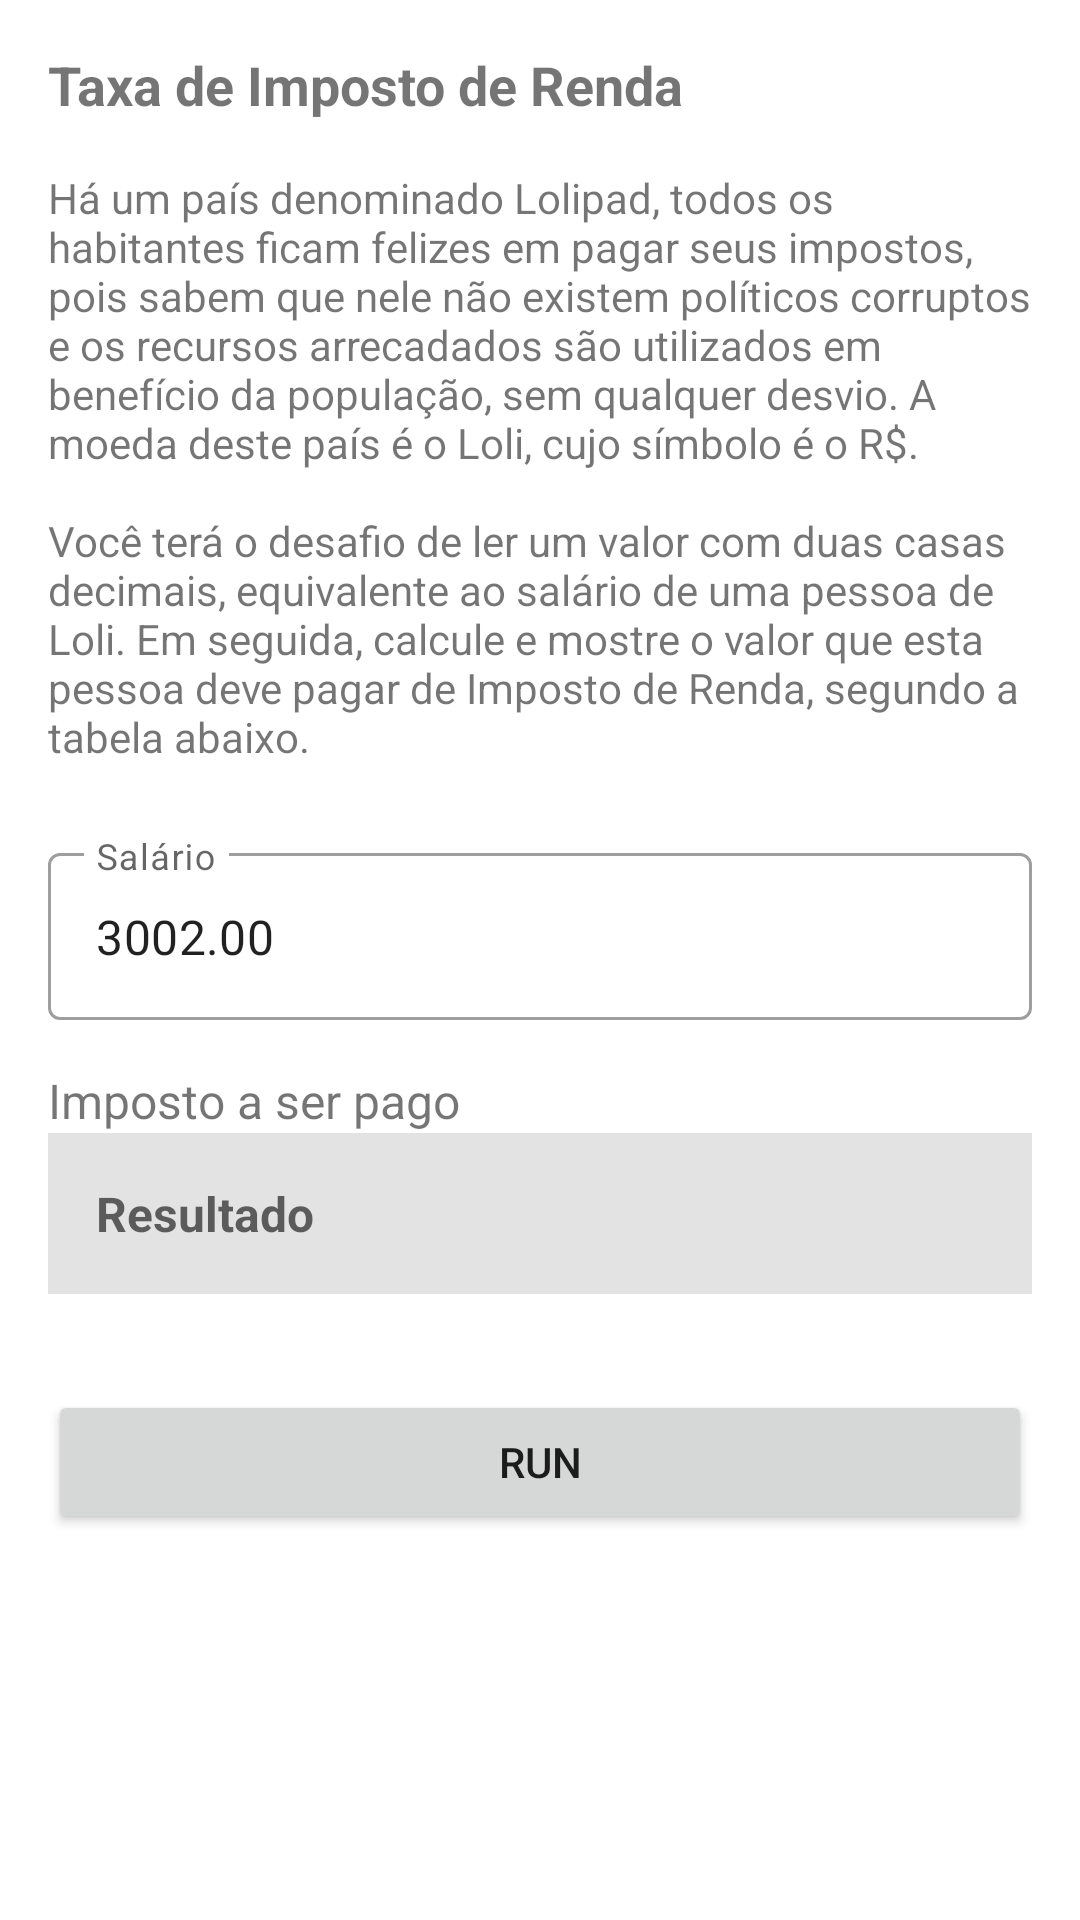

This screen was rendered from an Android layout file. Write that file and the resources it references.
<!-- AndroidManifest.xml: application theme Theme.BootcampEveris -->
<!-- res/layout/challenge4_fragment.xml -->
<?xml version="1.0" encoding="utf-8"?>
<androidx.core.widget.NestedScrollView xmlns:android="http://schemas.android.com/apk/res/android"
    xmlns:app="http://schemas.android.com/apk/res-auto"
    xmlns:tools="http://schemas.android.com/tools"
    android:layout_width="match_parent"
    android:layout_height="match_parent"
    tools:context=".ui.challenge4.Challenge4Fragment">

    <androidx.constraintlayout.widget.ConstraintLayout
        android:layout_width="match_parent"
        android:layout_height="wrap_content"
        android:padding="16dp">

        <TextView
            android:id="@+id/text_title"
            android:layout_width="wrap_content"
            android:layout_height="wrap_content"
            android:text="@string/text_title_name_challenge4"
            android:textSize="18sp"
            android:textStyle="bold"
            app:layout_constraintStart_toStartOf="parent"
            app:layout_constraintTop_toTopOf="parent" />

        <TextView
            android:id="@+id/text_description"
            android:layout_width="0dp"
            android:layout_height="wrap_content"
            android:layout_marginTop="16dp"
            android:text="@string/text_description_challenge4"
            app:layout_constraintEnd_toEndOf="parent"
            app:layout_constraintStart_toStartOf="parent"
            app:layout_constraintTop_toBottomOf="@+id/text_title" />

        <ImageView
            android:id="@+id/image"
            android:layout_width="wrap_content"
            android:layout_height="wrap_content"
            android:layout_marginTop="8dp"
            android:contentDescription="@string/text_title_challenge4"
            android:scaleType="fitXY"
            android:src="@drawable/img_challenge_4"
            app:layout_constraintEnd_toEndOf="parent"
            app:layout_constraintStart_toStartOf="parent"
            app:layout_constraintTop_toBottomOf="@+id/text_description" />

        <com.google.android.material.textfield.TextInputLayout
            android:id="@+id/input_layout"
            style="@style/Widget.MaterialComponents.TextInputLayout.OutlinedBox"
            android:layout_width="0dp"
            android:layout_height="wrap_content"
            android:layout_marginTop="16dp"
            android:layout_weight="1"
            android:hint="@string/text_salary"
            android:inputType="numberDecimal"
            app:boxBackgroundColor="@null"
            app:hintAnimationEnabled="true"
            app:layout_constraintEnd_toEndOf="parent"
            app:layout_constraintStart_toStartOf="parent"
            app:layout_constraintTop_toBottomOf="@+id/image"
            tools:ignore="HardcodedText">

            <com.google.android.material.textfield.TextInputEditText
                android:id="@+id/input"
                android:layout_width="match_parent"
                android:layout_height="wrap_content"
                android:importantForAutofill="no"
                android:inputType="numberDecimal"
                android:text="3002.00"
                tools:ignore="HardcodedText" />

        </com.google.android.material.textfield.TextInputLayout>

        <TextView
            android:id="@+id/text_plus"
            android:layout_width="wrap_content"
            android:layout_height="wrap_content"
            android:layout_marginTop="16dp"
            android:text="@string/text_result_challenge4"
            android:textSize="16sp"
            app:layout_constraintStart_toStartOf="parent"
            app:layout_constraintTop_toBottomOf="@+id/input_layout" />

        <TextView
            android:id="@+id/text_result"
            android:layout_width="0dp"
            android:layout_height="wrap_content"
            android:background="#E3E3E3"
            android:gravity="center_vertical"
            android:hint="@string/text_result_challenge"
            android:padding="16dp"
            android:textSize="16sp"
            android:textStyle="bold"
            app:layout_constraintEnd_toEndOf="parent"
            app:layout_constraintStart_toStartOf="parent"
            app:layout_constraintTop_toBottomOf="@+id/text_plus"
            tools:ignore="HardcodedText"
            tools:text="R$ 80.36" />

        <Button
            android:id="@+id/button_run"
            android:layout_width="0dp"
            android:layout_height="wrap_content"
            android:layout_marginTop="32dp"
            android:text="@string/text_run_challenge"
            app:layout_constraintEnd_toEndOf="parent"
            app:layout_constraintStart_toStartOf="parent"
            app:layout_constraintTop_toBottomOf="@+id/text_result" />

    </androidx.constraintlayout.widget.ConstraintLayout>

</androidx.core.widget.NestedScrollView>
<!-- resources referenced by this layout -->
<resources>
  <string name="text_description_challenge4">Há um país denominado Lolipad, todos os habitantes ficam felizes em
          pagar seus impostos, pois sabem que nele não existem políticos corruptos e os recursos arrecadados são
          utilizados em benefício da população, sem qualquer desvio. A moeda deste país é o Loli, cujo símbolo é o R$.
          \n\nVocê terá o desafio de ler um valor com duas casas decimais, equivalente ao salário de uma pessoa de Loli.
          Em seguida, calcule e mostre o valor que esta pessoa deve pagar de Imposto de Renda, segundo a tabela abaixo.</string>
  <string name="text_result_challenge">Resultado</string>
  <string name="text_result_challenge4">Imposto a ser pago</string>
  <string name="text_run_challenge">Run</string>
  <string name="text_salary">Salário</string>
  <string name="text_title_challenge4">Desafio 4</string>
  <string name="text_title_name_challenge4">Taxa de Imposto de Renda</string>
  <style name="Theme.BootcampEveris" parent="Theme.MaterialComponents.DayNight.DarkActionBar">
          
          <item name="colorPrimary">@color/theme</item>
          <item name="colorPrimaryVariant">@color/theme</item>
          <item name="colorOnPrimary">@color/white</item>
          
          <item name="colorSecondary">@color/accent</item>
          <item name="colorSecondaryVariant">@color/theme</item>
          <item name="colorOnSecondary">@color/black</item>
          
          <item name="android:statusBarColor" tools:targetApi="l">?attr/colorPrimaryVariant</item>
          
      </style>
  <color name="theme">#1976D2</color>
  <color name="white">#FFFFFFFF</color>
  <color name="accent">#FFA000</color>
  <color name="black">#FF000000</color>
</resources>
